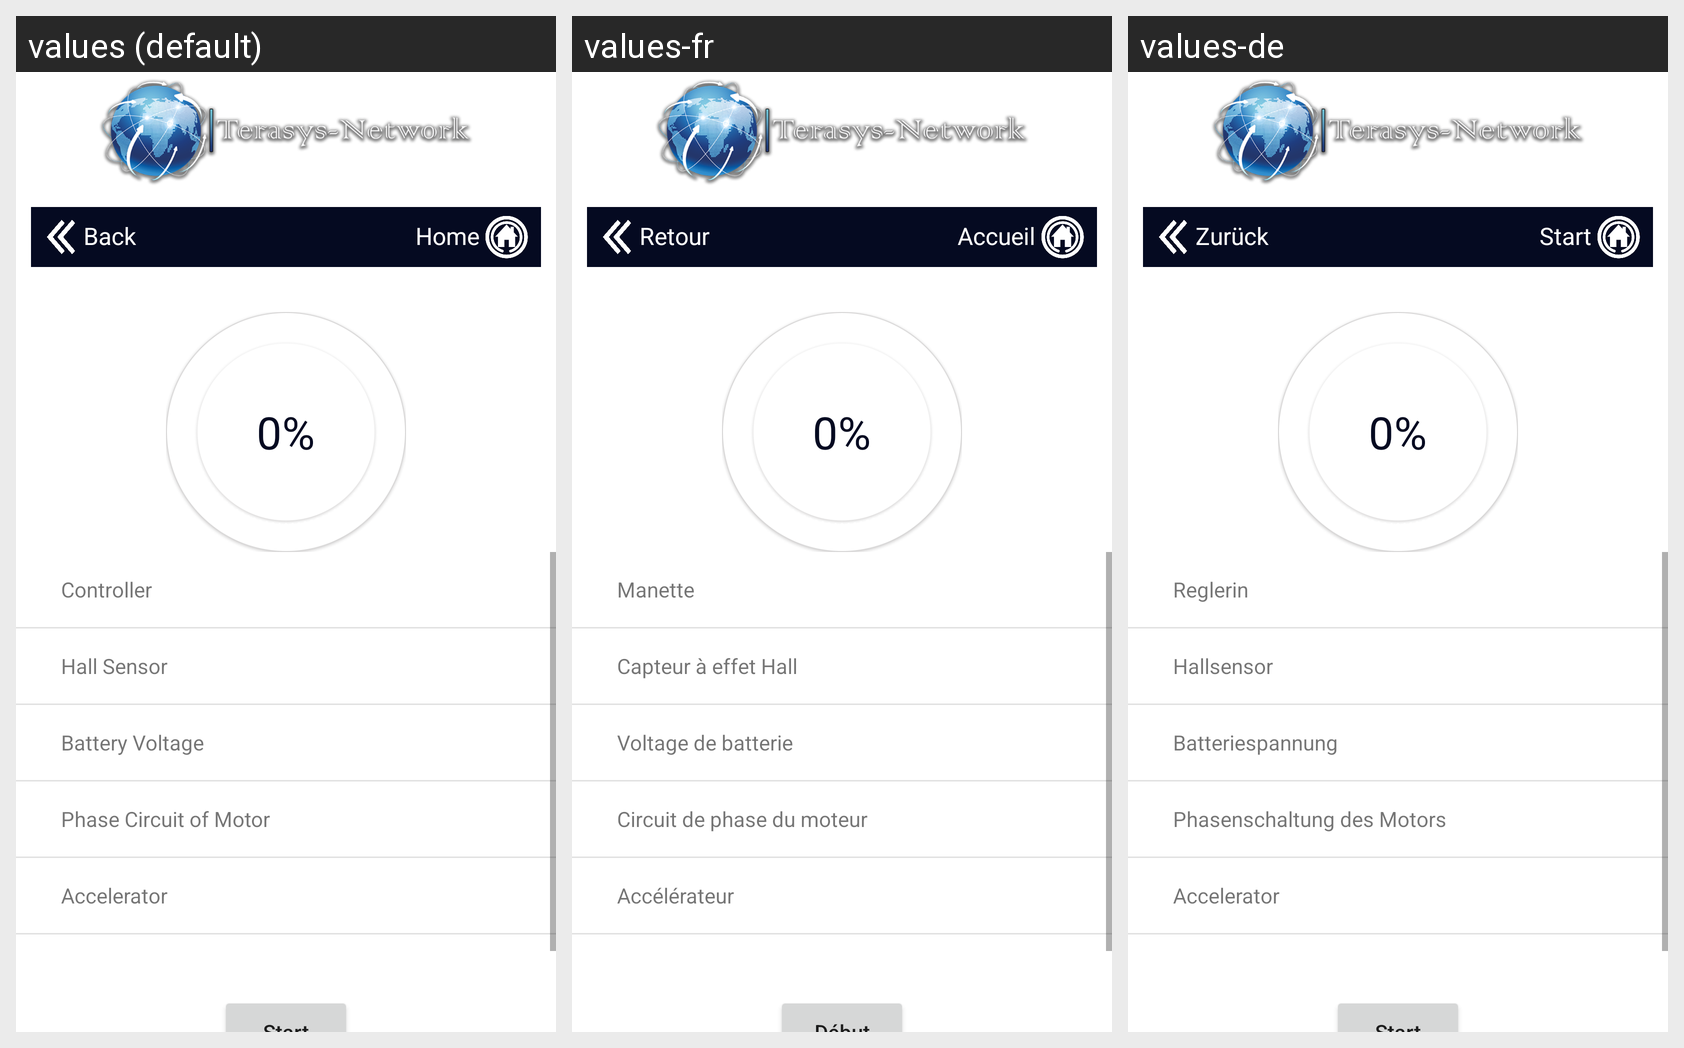

The Android screen above is rendered under several locales of the same app. Produce the string resources it draws, with the default and per-locale values.
Android screen res/layout/activity_selfcheck.xml rendered under 3 locales, left to right: values (default), values-fr, values-de. Device: Nexus 5 (rendered at 1080×1920; each locale shown at half size, 540×960, under a caption strip naming it); theme Theme.Macwheel.
Strings drawn on this screen, with the default value and each locale's value (text and hints the layout hard-codes, and strings that could not be matched under every locale, appear in the picture but are not listed):

_0
  values: 0%
  values-fr: 0%  [not translated; the default value is used]
  values-de: 0%  [not translated; the default value is used]

mcx03_self_check01
  values: Controller
  values-fr: Manette
  values-de: Reglerin

mcx03_self_check02
  values: Hall Sensor
  values-fr: Capteur à effet Hall
  values-de: Hallsensor

mcx03_self_check03
  values: Battery Voltage
  values-fr: Voltage de batterie
  values-de: Batteriespannung

mcx03_self_check04
  values: Phase Circuit of Motor
  values-fr: Circuit de phase du moteur
  values-de: Phasenschaltung des Motors

mcx03_self_check05
  values: Accelerator
  values-fr: Accélérateur
  values-de: Accelerator

self_check01
  values: Phase Circuit of Motor
  values-fr: Circuit de phase du moteur
  values-de: Phasenschaltung des Motors

self_check04
  values: Hall Sensor
  values-fr: Capteur à effet Hall
  values-de: Hallsensor

back
  values: Back
  values-fr: Retour
  values-de: Zurück

home
  values: Home
  values-fr: Accueil
  values-de: Start
